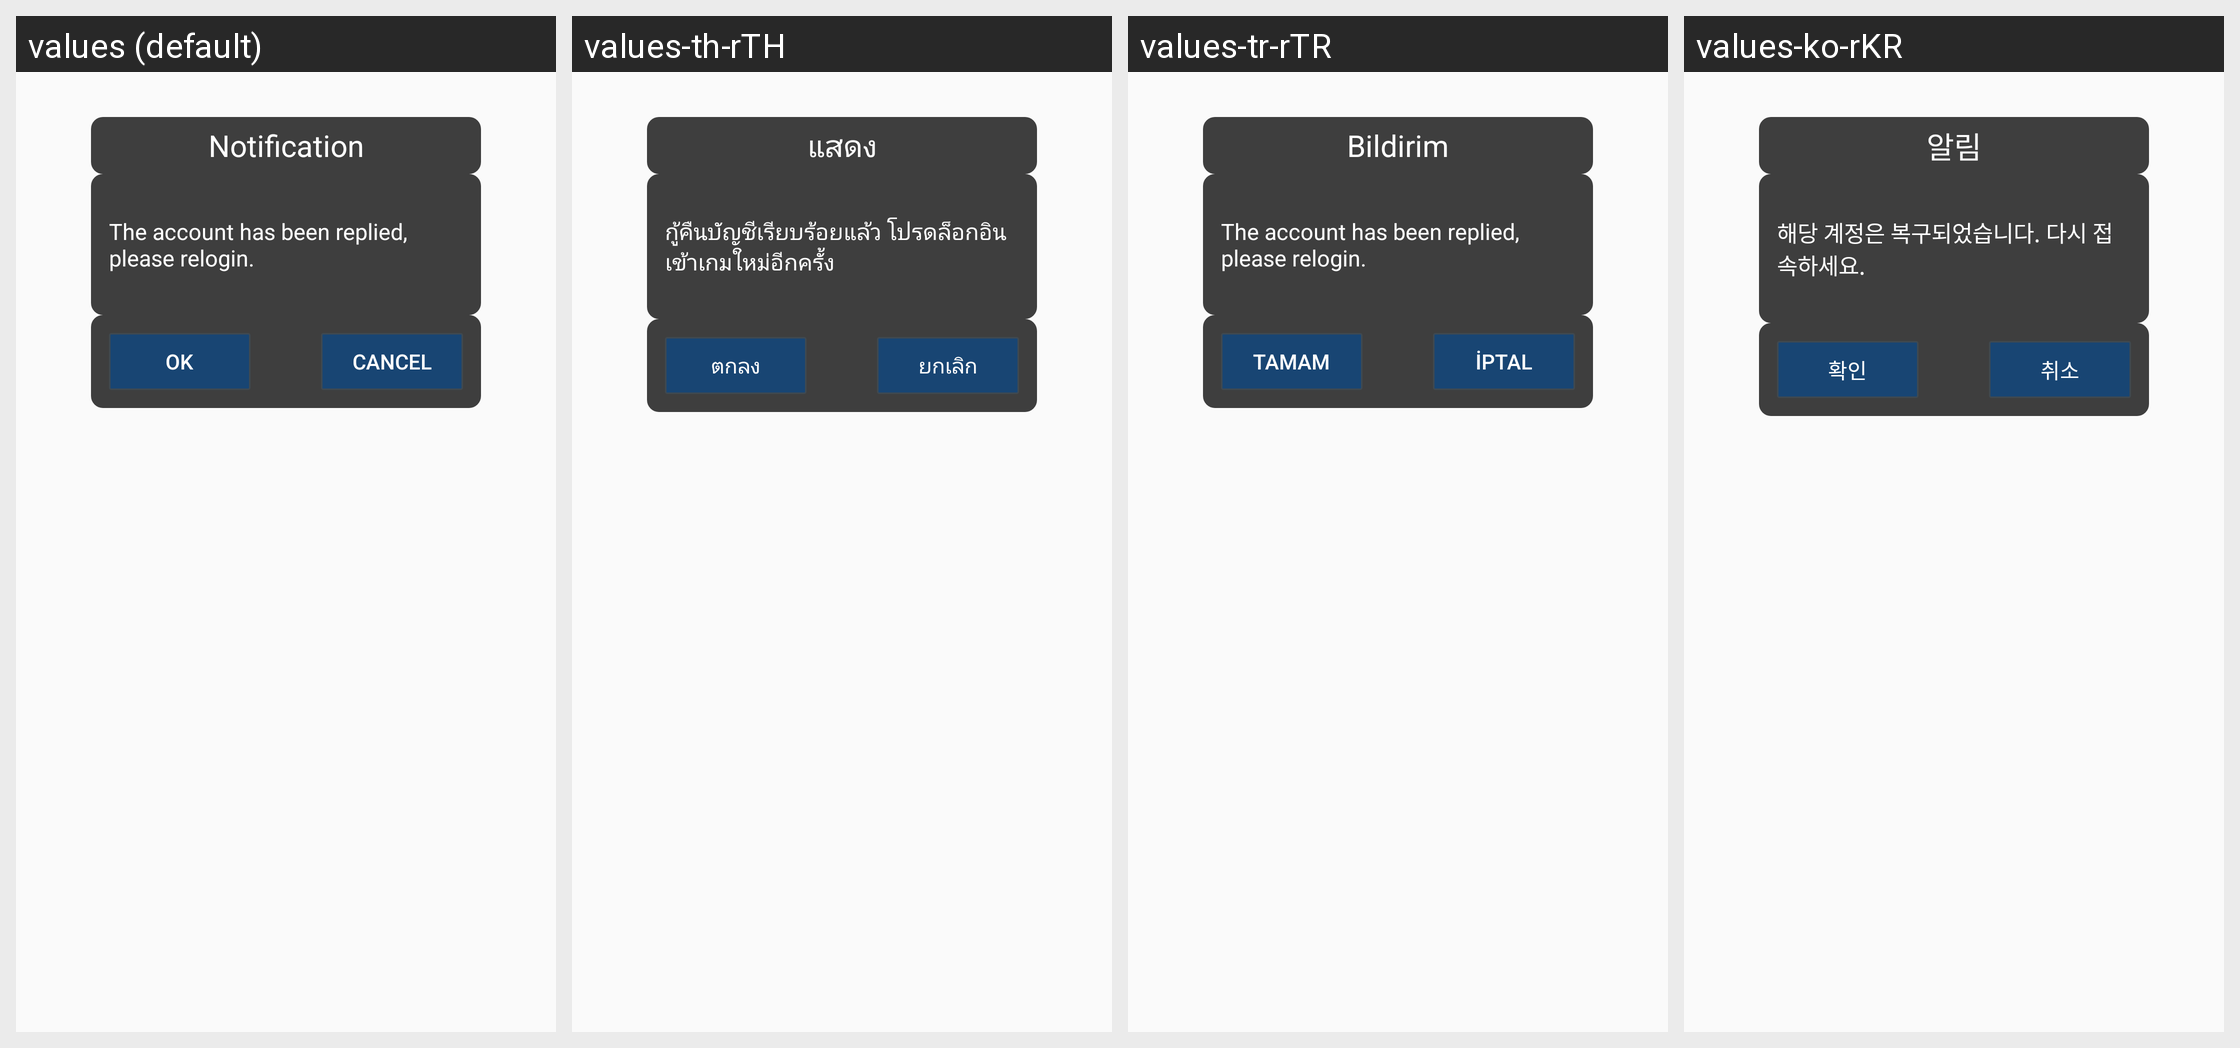

Here is an Android app screen in its default locale and in the app's own translations. Write out the translated-string differences for the strings that appear on this screen.
Android screen res/layout/hw_fragment_account_recover_success.xml rendered under 4 locales, left to right: values (default), values-th-rTH, values-tr-rTR, values-ko-rKR. Device: Nexus 5 (rendered at 1080×1920; each locale shown at half size, 540×960, under a caption strip naming it); theme MyFullScreen.
Other locales in the repository, not shown: values-af, values-ar, values-cs, values-de-rDE, values-en-rSG, values-en-rUS, values-es, values-fi, values-fr, values-fr-rCA, values-fr-rFR, values-gu, values-hi, values-hr, values-in, values-it, values-iw, values-ja, values-ko, values-mr, values-nl, values-pa, values-pt, values-pt-rPT, values-ro, values-ru, values-ru-rRU, values-th, values-tr, values-vi, values-zh-rCN, values-zh-rHK, values-zh-rTW.
Strings drawn on this screen, with the default value and each locale's value (text and hints the layout hard-codes, and strings that could not be matched under every locale, appear in the picture but are not listed):

hw_account_recover_title
  values: Notification
  values-th-rTH: แสดง
  values-tr-rTR: Bildirim
  values-ko-rKR: 알림

hw_account_recover_success_content
  values: The account has been replied, please relogin.
  values-th-rTH: กู้คืนบัญชีเรียบร้อยแล้ว โปรดล็อกอินเข้าเกมใหม่อีกครั้ง
  values-tr-rTR: The account has been replied, please relogin.
  values-ko-rKR: 해당 계정은 복구되었습니다. 다시 접속하세요.

hw_account_trash_button_ok
  values: OK
  values-th-rTH: ตกลง
  values-tr-rTR: Tamam
  values-ko-rKR: 확인

hw_account_trash_button_cancel
  values: Cancel
  values-th-rTH: ยกเลิก
  values-tr-rTR: İptal
  values-ko-rKR: 취소
